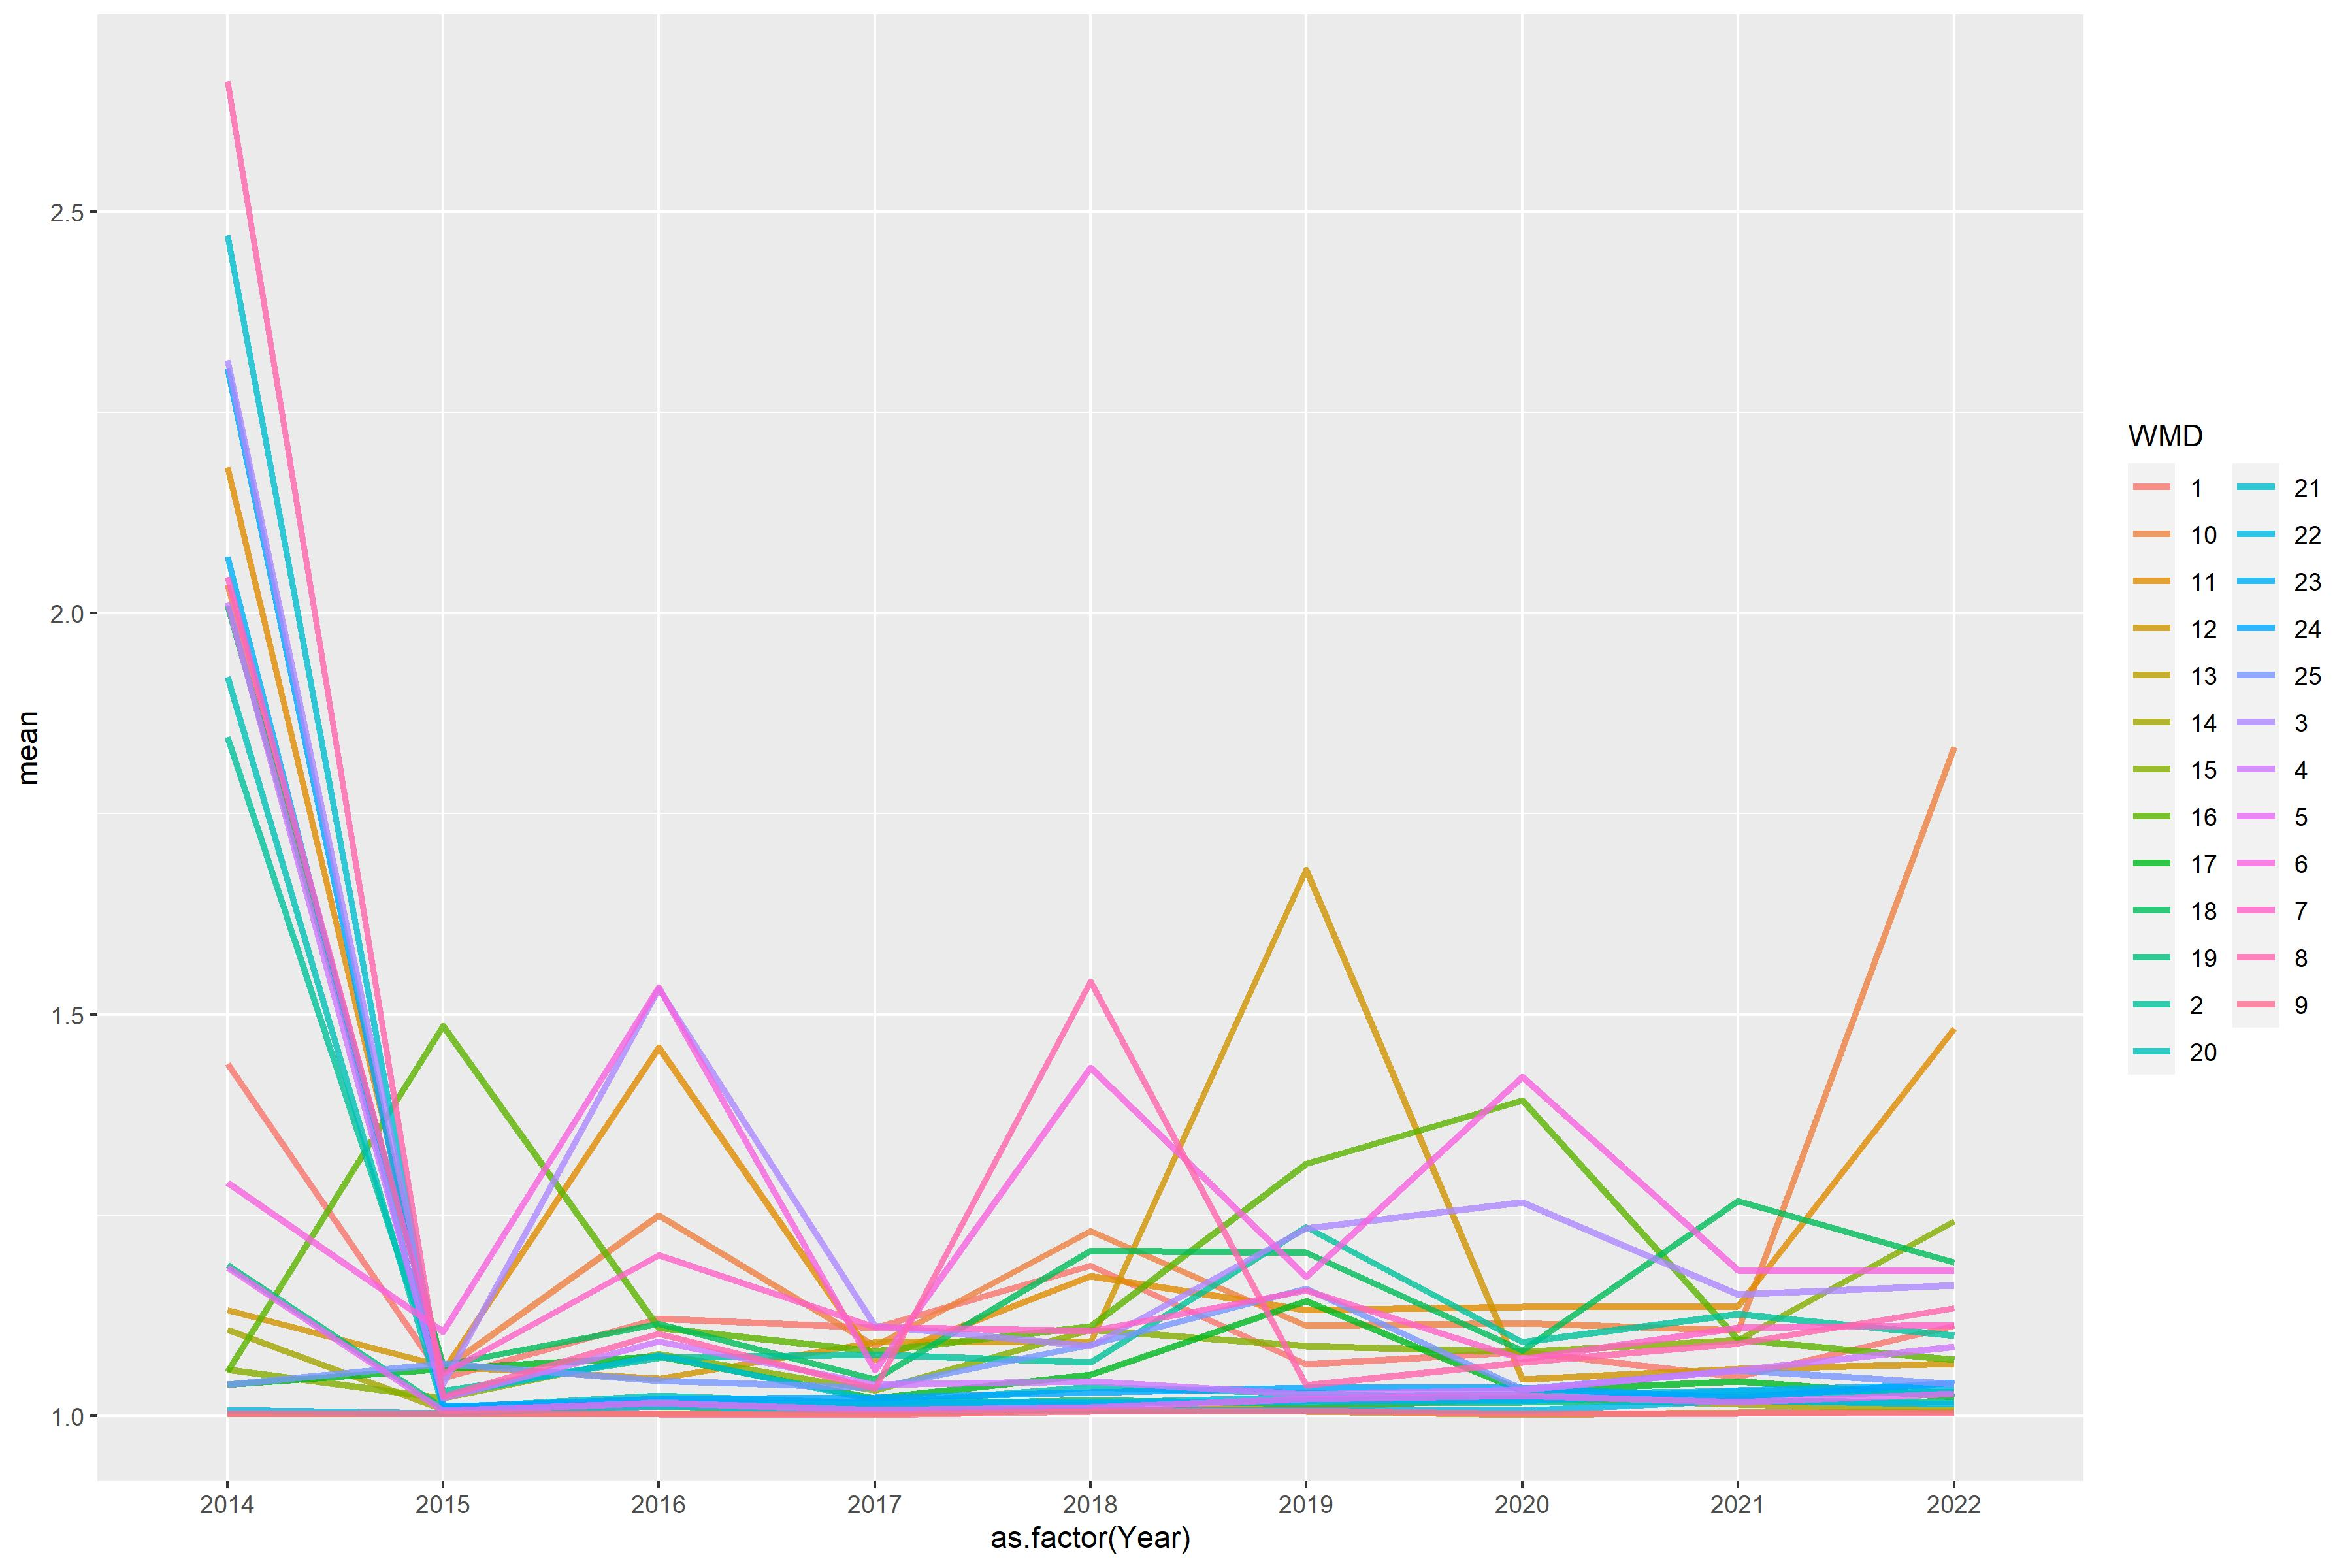

Data behind this chart, as committed beside it:
WMD, 2014, 2015, 2016, 2017, 2018, 2019, 2020, 2021, 2022
1, 1.439, 1.047, 1.121, 1.109, 1.187, 1.064, 1.079, 1.049, 1.113
2, 1.846, 1.031, 1.072, 1.077, 1.067, 1.235, 1.091, 1.127, 1.1
3, 2.316, 1.04, 1.532, 1.112, 1.087, 1.234, 1.266, 1.152, 1.163
4, 2.014, 1.022, 1.093, 1.039, 1.043, 1.026, 1.033, 1.057, 1.086
5, 1.184, 1.006, 1.016, 1.007, 1.01, 1.021, 1.026, 1.017, 1.027
6, 1.29, 1.105, 1.534, 1.057, 1.434, 1.174, 1.422, 1.181, 1.18
7, 2.045, 1.053, 1.2, 1.11, 1.106, 1.156, 1.071, 1.11, 1.113
8, 2.663, 1.024, 1.103, 1.034, 1.541, 1.038, 1.067, 1.09, 1.134
9, 1.003, 1.002, 1.002, 1.002, 1.005, 1.006, 1.003, 1.003, 1.004
10, 2.035, 1.057, 1.25, 1.087, 1.23, 1.112, 1.115, 1.107, 1.834
11, 2.182, 1.055, 1.459, 1.07, 1.174, 1.132, 1.136, 1.137, 1.482
12, 1.131, 1.061, 1.046, 1.092, 1.092, 1.68, 1.046, 1.059, 1.065
13, 1.002, 1.003, 1.002, 1.002, 1.007, 1.005, 1.002, 1.004, 1.006
14, 1.107, 1.008, 1.012, 1.008, 1.007, 1.01, 1.023, 1.014, 1.008
15, 1.057, 1.022, 1.077, 1.032, 1.107, 1.087, 1.079, 1.094, 1.242
16, 1.055, 1.486, 1.11, 1.08, 1.111, 1.314, 1.393, 1.095, 1.07
17, 1.039, 1.058, 1.074, 1.022, 1.051, 1.143, 1.031, 1.043, 1.023
18, 2.01, 1.064, 1.115, 1.046, 1.206, 1.203, 1.081, 1.268, 1.191
19, 1.188, 1.01, 1.016, 1.014, 1.019, 1.015, 1.017, 1.019, 1.017
20, 1.92, 1.01, 1.025, 1.015, 1.036, 1.029, 1.019, 1.026, 1.03
21, 2.471, 1.025, 1.075, 1.019, 1.016, 1.024, 1.027, 1.031, 1.03
22, 1.007, 1.004, 1.012, 1.007, 1.008, 1.006, 1.007, 1.019, 1.015
23, 2.071, 1.012, 1.016, 1.015, 1.015, 1.019, 1.019, 1.032, 1.039
24, 2.304, 1.011, 1.021, 1.023, 1.029, 1.035, 1.034, 1.023, 1.041
25, 1.039, 1.065, 1.044, 1.035, 1.088, 1.158, 1.034, 1.057, 1.04
